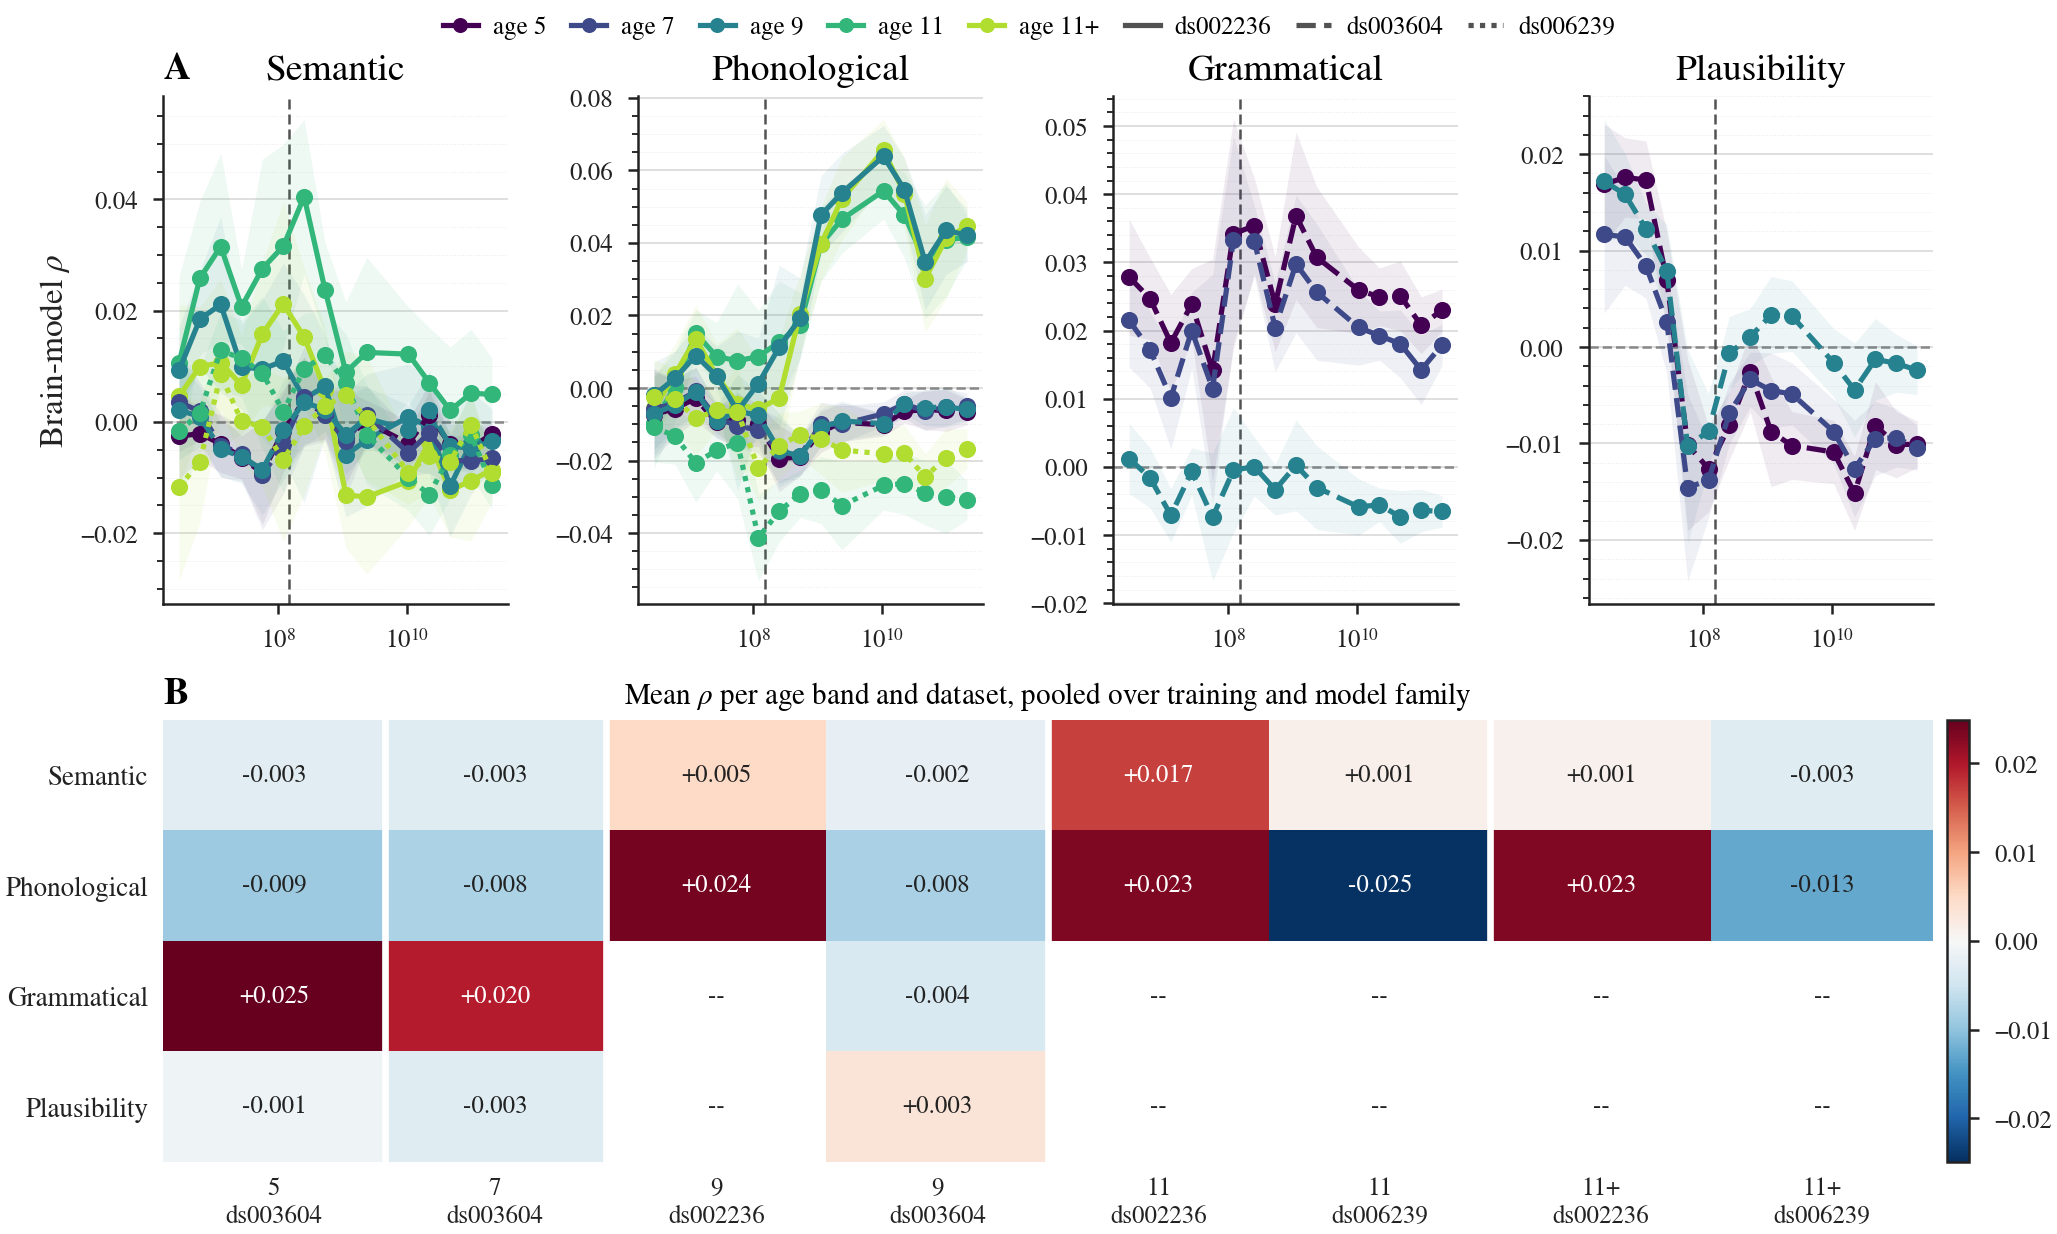

Values plotted in this chart, from the file beside it:
task, dataset, session, token_bin, mean, ci_lo, ci_hi, n, tokens
Gram, ds003604, ses-5, 0.0, 0.02786, 0.01935, 0.03637, 14, 2902571
Gram, ds003604, ses-5, 1.0, 0.02469, 0.01867, 0.03071, 23, 6113481
Gram, ds003604, ses-5, 2.0, 0.0182, 0.01108, 0.02532, 18, 12876394
Gram, ds003604, ses-5, 3.0, 0.02387, 0.01862, 0.02911, 32, 27120642
Gram, ds003604, ses-5, 4.0, 0.01414, -0.002199, 0.03049, 9, 57122297
Gram, ds003604, ses-5, 5.0, 0.03418, 0.01736, 0.051, 9, 120312670
Gram, ds003604, ses-5, 6.0, 0.03539, 0.02839, 0.04238, 9, 253406103
Gram, ds003604, ses-5, 7.0, 0.02386, 0.01686, 0.03086, 23, 533731424
Gram, ds003604, ses-5, 8.0, 0.03683, 0.02454, 0.04912, 9, 1124160903
Gram, ds003604, ses-5, 9.0, 0.03073, 0.02042, 0.04104, 9, 2367740925
Gram, ds003604, ses-5, 11.0, 0.02593, 0.01959, 0.03226, 14, 10503779303
Gram, ds003604, ses-5, 12.0, 0.02495, 0.0207, 0.02919, 14, 22123370463
Gram, ds003604, ses-5, 13.0, 0.02508, 0.01997, 0.0302, 15, 46596896845
Gram, ds003604, ses-5, 14.0, 0.02078, 0.0166, 0.02496, 15, 98143761559
Gram, ds003604, ses-5, 15.0, 0.02298, 0.0199, 0.02605, 30, 206713291766
Gram, ds003604, ses-7, 0.0, 0.02148, 0.0146, 0.02836, 14, 2902571
Gram, ds003604, ses-7, 1.0, 0.01722, 0.01161, 0.02282, 23, 6113481
Gram, ds003604, ses-7, 2.0, 0.01012, 0.002586, 0.01766, 18, 12876394
Gram, ds003604, ses-7, 3.0, 0.02, 0.0144, 0.0256, 32, 27120642
Gram, ds003604, ses-7, 4.0, 0.01147, -0.005308, 0.02825, 9, 57122297
Gram, ds003604, ses-7, 5.0, 0.03332, 0.01822, 0.04842, 9, 120312670
Gram, ds003604, ses-7, 6.0, 0.03316, 0.02796, 0.03835, 9, 253406103
Gram, ds003604, ses-7, 7.0, 0.02044, 0.01392, 0.02695, 23, 533731424
Gram, ds003604, ses-7, 8.0, 0.02977, 0.01969, 0.03985, 9, 1124160903
Gram, ds003604, ses-7, 9.0, 0.02563, 0.01564, 0.03561, 9, 2367740925
Gram, ds003604, ses-7, 11.0, 0.02045, 0.01492, 0.02598, 14, 10503779303
Gram, ds003604, ses-7, 12.0, 0.01925, 0.01566, 0.02285, 14, 22123370463
Gram, ds003604, ses-7, 13.0, 0.01805, 0.01307, 0.02302, 15, 46596896845
Gram, ds003604, ses-7, 14.0, 0.01423, 0.009135, 0.01932, 15, 98143761559
Gram, ds003604, ses-7, 15.0, 0.01791, 0.01488, 0.02094, 30, 206713291766
Gram, ds003604, ses-9, 0.0, 0.001218, -0.003924, 0.00636, 14, 2902571
Gram, ds003604, ses-9, 1.0, -0.001579, -0.005989, 0.002831, 23, 6113481
Gram, ds003604, ses-9, 2.0, -0.00711, -0.01104, -0.003177, 18, 12876394
Gram, ds003604, ses-9, 3.0, -0.000657, -0.004154, 0.00284, 32, 27120642
Gram, ds003604, ses-9, 4.0, -0.007373, -0.01674, 0.001997, 9, 57122297
Gram, ds003604, ses-9, 5.0, -0.0004872, -0.009653, 0.008679, 9, 120312670
Gram, ds003604, ses-9, 6.0, 4.268087722888947e-05, -0.004266, 0.004352, 9, 253406103
Gram, ds003604, ses-9, 7.0, -0.003349, -0.007065, 0.0003668, 23, 533731424
Gram, ds003604, ses-9, 8.0, 0.0002355, -0.006424, 0.006895, 9, 1124160903
Gram, ds003604, ses-9, 9.0, -0.003027, -0.009153, 0.003098, 9, 2367740925
Gram, ds003604, ses-9, 11.0, -0.005874, -0.01001, -0.001737, 14, 10503779303
Gram, ds003604, ses-9, 12.0, -0.005559, -0.008019, -0.0031, 14, 22123370463
Gram, ds003604, ses-9, 13.0, -0.007349, -0.01121, -0.003484, 15, 46596896845
Gram, ds003604, ses-9, 14.0, -0.006389, -0.009518, -0.00326, 15, 98143761559
Gram, ds003604, ses-9, 15.0, -0.006525, -0.008822, -0.004229, 30, 206713291766
Phon, ds002236, ses-11, 0.0, -0.009523, -0.0222, 0.003152, 14, 2902571
Phon, ds002236, ses-11, 1.0, 0.0003829, -0.009241, 0.01001, 23, 6113481
Phon, ds002236, ses-11, 2.0, 0.0151, 0.008657, 0.02154, 18, 12876394
Phon, ds002236, ses-11, 3.0, 0.008662, -0.0006915, 0.01801, 32, 27120642
Phon, ds002236, ses-11, 4.0, 0.007505, -0.01368, 0.02869, 9, 57122297
Phon, ds002236, ses-11, 5.0, 0.008664, -0.004076, 0.0214, 9, 120312670
Phon, ds002236, ses-11, 6.0, 0.01267, -0.004158, 0.02949, 9, 253406103
Phon, ds002236, ses-11, 7.0, 0.0173, 0.008264, 0.02633, 23, 533731424
Phon, ds002236, ses-11, 8.0, 0.03957, 0.02938, 0.04975, 9, 1124160903
Phon, ds002236, ses-11, 9.0, 0.04651, 0.03718, 0.05583, 9, 2367740925
Phon, ds002236, ses-11, 11.0, 0.05435, 0.04661, 0.06209, 14, 10503779303
Phon, ds002236, ses-11, 12.0, 0.04759, 0.03586, 0.05932, 14, 22123370463
Phon, ds002236, ses-11, 13.0, 0.03478, 0.01915, 0.0504, 15, 46596896845
Phon, ds002236, ses-11, 14.0, 0.04088, 0.02525, 0.05651, 15, 98143761559
Phon, ds002236, ses-11, 15.0, 0.04149, 0.03535, 0.04764, 30, 206713291766
... 270 more rows
